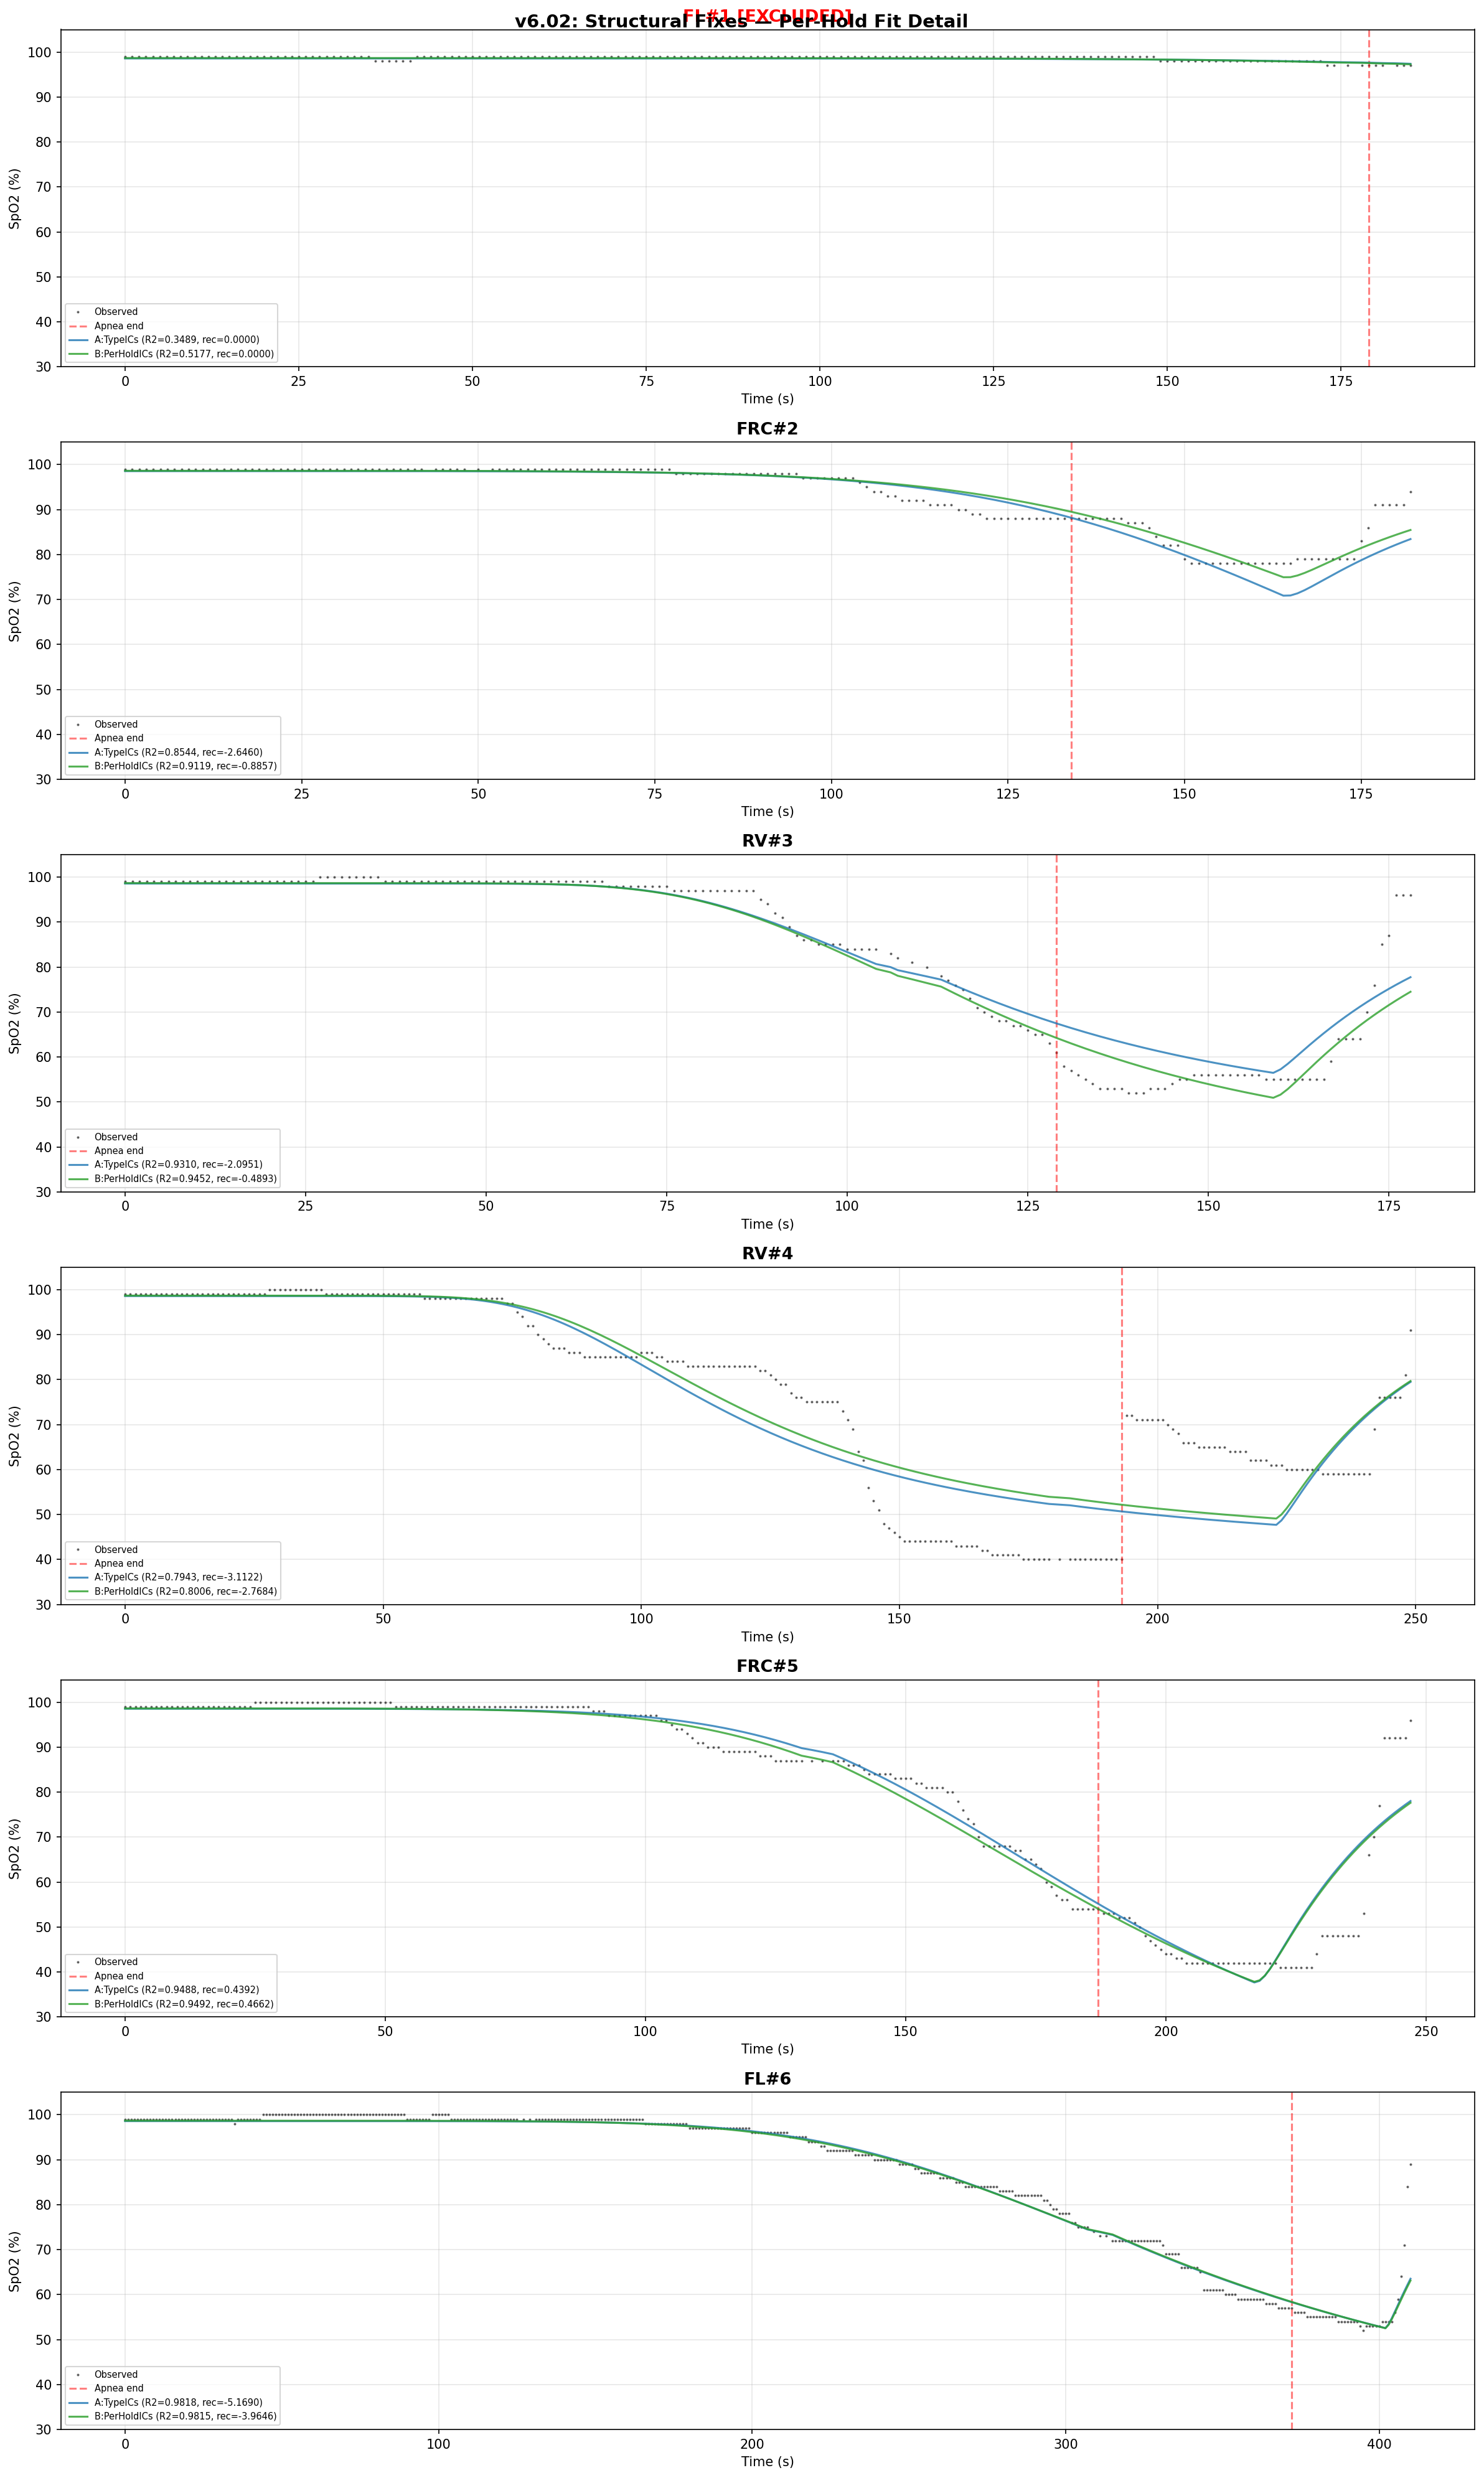

Recreate this plot in Python.
"""
v6 Experiment 2: Structural Fixes — Per-Hold ICs, Constrained Recovery, d Sensitivity.

v6.01 showed that exponential re-oxygenation + global sensor params does NOT break
the d<->pao2_0 confounding:
  - d=29.96 (at bound), tau_reoxy=60 (at bound)
  - gamma=2.06 (worse, not better)
  - FRC#2 vs FRC#5 forced to share ICs but have very different recovery fits

This experiment applies three structural fixes:
  1. Alveolar Gas Equation coupling (pao2_0 derived from paco2_0 + delta_Aa)
  2. Gamma regularization (soft penalty pulling gamma toward 1.0)
  3. Constrained tau_reoxy [5, 15]

Sub-experiments:
  A: Type-specific ICs + AGEq + gamma reg + constrained tau_reoxy (16 params)
  B: Per-hold ICs + L2 regularization + all structural fixes (22 params)
  C: d-sensitivity sweep fixing d at 10, 15, 20, 25 using Exp B structure

Usage:
    cd backend && uv run python -u scripts/exp_v6_02_structural.py
"""

import csv
import io
import sqlite3
from pathlib import Path

import matplotlib.pyplot as plt
import numpy as np
from scipy.optimize import differential_evolution
from scipy.signal import lfilter, lfilter_zi

DB_PATH = Path(__file__).resolve().parents[2] / "data" / "spo2.db"

P50_BASE = 26.6
P_EQ = 100.0
PACO2_NORMAL = 40.0
TAU_CLEAR_FIXED = 30.0
FIO2_PB_PH2O = 149.2  # FiO2 * (PB - PH2O) = 0.2093 * (760 - 47)
RQ = 0.8

EXCLUDED_IDS = {1}  # FL#1 excluded (only 2% SpO2 variation)

# Regularization strengths
LAMBDA_GAMMA = 500.0  # gamma -> 1.0 penalty
LAMBDA_REG = 10.0  # per-hold IC -> type-mean penalty


# ── CSV recovery data extraction (reused from v6.01) ────────────────────────


def _parse_time_to_seconds(time_str: str) -> int:
    parts = time_str.strip().split(":")
    if len(parts) == 2:
        return int(parts[0]) * 60 + int(parts[1])
    if len(parts) == 3:
        return int(parts[0]) * 3600 + int(parts[1]) * 60 + int(parts[2])
    raise ValueError(f"Cannot parse time: {time_str!r}")


def load_holds_with_recovery(
    recovery_max_s: int = 90,
    recovery_spo2_ceiling: int = 97,
) -> list[dict]:
    """Load holds from DB with recovery data appended from raw CSV."""
    conn = sqlite3.connect(DB_PATH)
    holds_db = conn.execute(
        "SELECT id, hold_type FROM holds WHERE hold_type != 'untagged' ORDER BY id"
    ).fetchall()

    hold_data_db = {}
    for hold_id, hold_type in holds_db:
        rows = conn.execute(
            "SELECT elapsed_s, spo2, hr FROM hold_data WHERE hold_id = ? ORDER BY elapsed_s",
            (hold_id,),
        ).fetchall()
        if not rows:
            continue
        hold_data_db[hold_id] = {
            "id": hold_id,
            "type": hold_type,
            "t": np.array([r[0] for r in rows], dtype=float),
            "spo2": np.array([r[1] for r in rows], dtype=float),
            "hr": np.array([r[2] for r in rows], dtype=float),
        }

    csv_blob = conn.execute("SELECT csv_blob FROM sessions WHERE id = 1").fetchone()[0]
    conn.close()

    csv_text = csv_blob.decode("utf-8-sig")
    if csv_text.startswith("\ufeff"):
        csv_text = csv_text[1:]
    reader = csv.reader(io.StringIO(csv_text))
    rows = list(reader)

    bio_start = None
    for i, row in enumerate(rows):
        if row and row[0].strip() == "Biometrics":
            bio_start = i + 2
            break
    if bio_start is None:
        raise ValueError("No Biometrics section in CSV")

    intervals = []
    current_type = None
    current_block = []

    for row in rows[bio_start:]:
        if not row or len(row) < 5:
            continue
        itype = row[2].strip()
        try:
            hr = int(row[3].strip())
            spo2 = int(row[4].strip())
        except (ValueError, IndexError):
            continue

        if itype != current_type:
            if current_block:
                intervals.append((current_type, current_block))
            current_block = []
            current_type = itype

        current_block.append({
            "abs_time": row[0].strip(),
            "int_time": row[1].strip(),
            "type": itype,
            "hr": hr,
            "spo2": spo2,
        })

    if current_block:
        intervals.append((current_type, current_block))

    apnea_idx = 0
    result = []

    for i, (itype, block) in enumerate(intervals):
        if itype != "Apnea":
            continue

        duration = (
            _parse_time_to_seconds(block[-1]["abs_time"])
            - _parse_time_to_seconds(block[0]["abs_time"])
        )
        if duration < 30:
            continue

        apnea_idx += 1
        hold_id = apnea_idx

        if hold_id not in hold_data_db:
            continue

        db_hold = hold_data_db[hold_id]
        t_end = float(db_hold["t"][-1])

        t_recovery = np.array([], dtype=float)
        spo2_recovery = np.array([], dtype=float)
        hr_recovery = np.array([], dtype=float)

        if i + 1 < len(intervals):
            next_type, next_block = intervals[i + 1]
            if next_type in ("Rest", "Cooldown"):
                for r in next_block:
                    rt = _parse_time_to_seconds(r["int_time"])
                    if rt > recovery_max_s:
                        break
                    if rt > 5 and r["spo2"] >= recovery_spo2_ceiling:
                        break
                    t_recovery = np.append(t_recovery, t_end + rt + 1)
                    spo2_recovery = np.append(spo2_recovery, float(r["spo2"]))
                    hr_recovery = np.append(hr_recovery, float(r["hr"]))

        t_full = np.concatenate([db_hold["t"], t_recovery])
        spo2_full = np.concatenate([db_hold["spo2"], spo2_recovery])
        hr_full = np.concatenate([db_hold["hr"], hr_recovery])

        result.append({
            "id": hold_id,
            "type": db_hold["type"],
            "t": t_full,
            "spo2": spo2_full,
            "hr": hr_full,
            "t_end": t_end,
            "t_apnea": db_hold["t"],
            "spo2_apnea": db_hold["spo2"],
            "t_recovery": t_recovery,
            "spo2_recovery": spo2_recovery,
        })

    return result


# ── Physiology functions ─────────────────────────────────────────────────────


def alveolar_gas_equation(paco2_0, delta_aa):
    """Derive PAO2 from PaCO2 via alveolar gas equation + A-a gradient correction."""
    return FIO2_PB_PH2O - paco2_0 / RQ + delta_aa


def pao2_with_exp_recovery(t, pao2_0, pvo2, tau_washout, tau_reoxy, t_end):
    """Piecewise PAO2: exponential decay during apnea, exponential rise during recovery."""
    pao2_end = pvo2 + (pao2_0 - pvo2) * np.exp(-t_end / max(tau_washout, 0.01))
    return np.where(
        t <= t_end,
        pvo2 + (pao2_0 - pvo2) * np.exp(-t / max(tau_washout, 0.01)),
        P_EQ - (P_EQ - pao2_end) * np.exp(-(t - t_end) / max(tau_reoxy, 0.01)),
    )


def p50_with_exp_recovery(t, paco2_0, k_co2, tau_clear, t_end):
    """Piecewise P50: linear CO2 rise during apnea, exponential clearance during recovery."""
    paco2_end = paco2_0 + k_co2 * t_end
    paco2 = np.where(
        t <= t_end,
        paco2_0 + k_co2 * t,
        PACO2_NORMAL
        + (paco2_end - PACO2_NORMAL) * np.exp(-(t - t_end) / max(tau_clear, 0.01)),
    )
    return P50_BASE + 0.48 * (paco2 - PACO2_NORMAL)


def odc_severinghaus(pao2, p50_eff, gamma):
    """Severinghaus ODC with Bohr shift and gamma steepness."""
    pao2_virtual = pao2 * (P50_BASE / np.maximum(p50_eff, 0.01))
    pao2_adj = P50_BASE * (np.maximum(pao2_virtual, 0.01) / P50_BASE) ** gamma
    x = np.maximum(pao2_adj, 0.01)
    return 100.0 / (1.0 + 23400.0 / (x**3 + 150.0 * x))


# ── Predict with AGEq coupling ──────────────────────────────────────────────


def predict_recovery_sensor_ageq(t, params, t_end):
    """CO2-Bohr+Recovery+Sensor with Alveolar Gas Equation coupling.

    Params: [delta_Aa, pvo2, tau_washout, gamma, paco2_0, k_co2, r_offset, tau_reoxy, d, tau_f]
    PAO2_0 is derived from paco2_0 + delta_Aa via alveolar gas equation.
    """
    delta_aa, pvo2, tau_washout, gamma, paco2_0, k_co2, r_offset, tau_reoxy, d, tau_f = params
    pao2_0 = alveolar_gas_equation(paco2_0, delta_aa)
    pao2_0 = max(pao2_0, 1.0)  # safety clamp

    pao2 = pao2_with_exp_recovery(t, pao2_0, pvo2, tau_washout, tau_reoxy, t_end)
    p50 = p50_with_exp_recovery(t, paco2_0, k_co2, TAU_CLEAR_FIXED, t_end)
    sa = odc_severinghaus(pao2, p50, gamma)

    # Delay
    sa_delayed = np.interp(t - d, t, sa, left=sa[0])

    # IIR filter with preconditioned initial state
    dt = 1.0
    alpha = dt / (max(tau_f, 0.01) + dt)
    b_coeff = [alpha]
    a_coeff = [1.0, -(1.0 - alpha)]
    zi = lfilter_zi(b_coeff, a_coeff) * sa_delayed[0]
    s_meas, _ = lfilter(b_coeff, a_coeff, sa_delayed, zi=zi)

    return np.clip(s_meas + r_offset, 0.0, 100.0)


# ── Metrics ──────────────────────────────────────────────────────────────────


def compute_r2(obs, pred):
    ss_res = np.sum((obs - pred) ** 2)
    ss_tot = np.sum((obs - np.mean(obs)) ** 2)
    return float(1.0 - ss_res / ss_tot) if ss_tot > 0 else 0.0


def compute_rmse(obs, pred):
    return float(np.sqrt(np.mean((obs - pred) ** 2)))


def is_at_bound(val, lo, hi, tol=1e-3):
    return abs(val - lo) < tol or abs(val - hi) < tol


# ── Bounds ───────────────────────────────────────────────────────────────────

# Type-specific ICs (AGEq version): delta_Aa, tau_washout, paco2_0
TYPE_SPECIFIC_BOUNDS = {
    "FL": [(-15, 15), (50, 250), (20, 50)],
    "FRC": [(-15, 15), (20, 100), (25, 50)],
    "RV": [(-15, 15), (10, 80), (30, 55)],
}
TYPE_SPECIFIC_NAMES = ["delta_Aa", "tau_washout", "paco2_0"]

# Shared params: pvo2, gamma, k_co2, r_offset, tau_reoxy, d, tau_f
SHARED_BOUNDS = [(15, 50), (0.8, 2.5), (0.02, 0.25), (-3, 3), (5, 15), (1, 30), (1, 30)]
SHARED_NAMES = ["pvo2", "gamma", "k_co2", "r_offset", "tau_reoxy", "d", "tau_f"]

N_SHARED = len(SHARED_BOUNDS)
N_TS = len(TYPE_SPECIFIC_NAMES)


# ── Exp A: Type-specific ICs (same as v6.01 C but with structural fixes) ────


def build_type_bounds(shared_bounds, hold_types):
    """Build flat bounds: shared + type-specific for each type."""
    bounds = list(shared_bounds)
    for ht in hold_types:
        bounds.extend(TYPE_SPECIFIC_BOUNDS[ht])
    return bounds


def unpack_type_params(flat, hold_types, hold_type):
    """Unpack flat vector into (shared, type_specific) for a given hold type."""
    shared = flat[:N_SHARED]
    type_idx = hold_types.index(hold_type)
    offset = N_SHARED + type_idx * N_TS
    specific = flat[offset : offset + N_TS]
    return shared, specific


def assemble_ageq_params(shared, specific):
    """Assemble full 10-param vector for predict_recovery_sensor_ageq.

    shared: [pvo2, gamma, k_co2, r_offset, tau_reoxy, d, tau_f]
    specific: [delta_Aa, tau_washout, paco2_0]
    -> [delta_Aa, pvo2, tau_washout, gamma, paco2_0, k_co2, r_offset, tau_reoxy, d, tau_f]
    """
    pvo2, gamma, k_co2, r_offset, tau_reoxy, d, tau_f = shared
    delta_aa, tau_washout, paco2_0 = specific
    return np.array([
        delta_aa, pvo2, tau_washout, gamma, paco2_0, k_co2, r_offset, tau_reoxy, d, tau_f,
    ])


def run_exp_a(holds_by_type, hold_types):
    """Exp A: Type-specific ICs + AGEq + gamma reg + constrained tau_reoxy."""
    bounds = build_type_bounds(SHARED_BOUNDS, hold_types)
    n_types = len(hold_types)
    n_total = len(bounds)

    def objective(flat):
        total_sse = 0.0
        gamma = flat[1]  # gamma is 2nd shared param
        for ht in hold_types:
            shared, specific = unpack_type_params(flat, hold_types, ht)
            params = assemble_ageq_params(shared, specific)
            for h in holds_by_type[ht]:
                pred = predict_recovery_sensor_ageq(h["t"], params, h["t_end"])
                w = np.where(h["spo2"] < 95, 3.0, 1.0)
                total_sse += np.sum(w * (h["spo2"] - pred) ** 2)
        # Gamma regularization
        total_sse += LAMBDA_GAMMA * (gamma - 1.0) ** 2
        return total_sse

    print(
        f"\n  Exp A: {n_total} params "
        f"({N_SHARED} shared + {N_TS}x{n_types} type-specific)",
        flush=True,
    )

    result = differential_evolution(
        objective, bounds, maxiter=6000, seed=42, tol=1e-10,
        polish=True, popsize=60, mutation=(0.5, 1.5), recombination=0.9,
    )
    print(f"  Converged: {result.success}, fun={result.fun:.2f}, nfev={result.nfev}", flush=True)
    return result.x, result.success


# ── Exp B: Per-hold ICs with L2 regularization ──────────────────────────────


def build_perhold_bounds(shared_bounds, holds):
    """Build flat bounds: shared + per-hold ICs."""
    bounds = list(shared_bounds)
    for h in holds:
        bounds.extend(TYPE_SPECIFIC_BOUNDS[h["type"]])
    return bounds


def unpack_perhold_params(flat, hold_idx):
    """Unpack flat vector into (shared, hold_specific) for hold at index hold_idx."""
    shared = flat[:N_SHARED]
    offset = N_SHARED + hold_idx * N_TS
    specific = flat[offset : offset + N_TS]
    return shared, specific


def run_exp_b(holds_by_type, hold_types, fit_holds):
    """Exp B: Per-hold ICs + L2 regularization + AGEq + gamma reg."""
    bounds = build_perhold_bounds(SHARED_BOUNDS, fit_holds)
    n_holds = len(fit_holds)
    n_total = len(bounds)

    # Build index mapping: hold -> index in fit_holds
    hold_id_to_idx = {h["id"]: i for i, h in enumerate(fit_holds)}

    # Build type groups for regularization
    type_groups = {}
    for i, h in enumerate(fit_holds):
        type_groups.setdefault(h["type"], []).append(i)

    def objective(flat):
        total_sse = 0.0
        gamma = flat[1]

        for i, h in enumerate(fit_holds):
            shared, specific = unpack_perhold_params(flat, i)
            params = assemble_ageq_params(shared, specific)
            pred = predict_recovery_sensor_ageq(h["t"], params, h["t_end"])
            w = np.where(h["spo2"] < 95, 3.0, 1.0)
            total_sse += np.sum(w * (h["spo2"] - pred) ** 2)

        # Gamma regularization
        total_sse += LAMBDA_GAMMA * (gamma - 1.0) ** 2

        # Per-hold IC regularization toward type means
        penalty = 0.0
        for ht, indices in type_groups.items():
            if len(indices) < 2:
                continue
            for p_offset in range(N_TS):
                values = [flat[N_SHARED + idx * N_TS + p_offset] for idx in indices]
                mean_val = np.mean(values)
                penalty += LAMBDA_REG * sum((v - mean_val) ** 2 for v in values)
        total_sse += penalty

        return total_sse

    print(f"\n  Exp B: {n_total} params ({N_SHARED} shared + {N_TS}x{n_holds} per-hold)", flush=True)

    result = differential_evolution(
        objective, bounds, maxiter=6000, seed=42, tol=1e-10,
        polish=True, popsize=60, mutation=(0.5, 1.5), recombination=0.9,
    )
    print(f"  Converged: {result.success}, fun={result.fun:.2f}, nfev={result.nfev}", flush=True)
    return result.x, result.success


# ── Exp C: d-sensitivity sweep using Exp B structure ────────────────────────


def run_exp_c(holds_by_type, hold_types, fit_holds, d_values):
    """Exp C: Fix d at each value, re-optimize using Exp B structure."""
    n_holds = len(fit_holds)
    d_idx_in_shared = 5  # d is 6th shared param (0-indexed)

    type_groups = {}
    for i, h in enumerate(fit_holds):
        type_groups.setdefault(h["type"], []).append(i)

    results_per_d = {}

    for d_fixed in d_values:
        print(f"\n    d={d_fixed:.1f}:", flush=True)

        # Build bounds with d fixed
        fixed_shared = list(SHARED_BOUNDS)
        fixed_shared[d_idx_in_shared] = (d_fixed - 0.01, d_fixed + 0.01)
        bounds = build_perhold_bounds(fixed_shared, fit_holds)

        def objective(flat, _type_groups=type_groups):
            total_sse = 0.0
            gamma = flat[1]

            for i, h in enumerate(fit_holds):
                shared, specific = unpack_perhold_params(flat, i)
                params = assemble_ageq_params(shared, specific)
                pred = predict_recovery_sensor_ageq(h["t"], params, h["t_end"])
                w = np.where(h["spo2"] < 95, 3.0, 1.0)
                total_sse += np.sum(w * (h["spo2"] - pred) ** 2)

            total_sse += LAMBDA_GAMMA * (gamma - 1.0) ** 2

            penalty = 0.0
            for ht, indices in _type_groups.items():
                if len(indices) < 2:
                    continue
                for p_offset in range(N_TS):
                    values = [flat[N_SHARED + idx * N_TS + p_offset] for idx in indices]
                    mean_val = np.mean(values)
                    penalty += LAMBDA_REG * sum((v - mean_val) ** 2 for v in values)
            total_sse += penalty

            return total_sse

        result = differential_evolution(
            objective, bounds, maxiter=6000, seed=42, tol=1e-10,
            polish=True, popsize=60, mutation=(0.5, 1.5), recombination=0.9,
        )
        print(f"      loss={result.fun:.2f}, nfev={result.nfev}", flush=True)
        results_per_d[d_fixed] = {"flat": result.x, "loss": result.fun, "success": result.success}

    return results_per_d


# ── Evaluation ───────────────────────────────────────────────────────────────


def evaluate_type_specific(flat, all_holds, hold_types, label):
    """Evaluate Exp A (type-specific ICs) on all holds."""
    results = []
    for h in all_holds:
        if h["type"] not in hold_types:
            continue
        shared, specific = unpack_type_params(flat, hold_types, h["type"])
        params = assemble_ageq_params(shared, specific)

        pred_full = predict_recovery_sensor_ageq(h["t"], params, h["t_end"])
        r2_full = compute_r2(h["spo2"], pred_full)

        pred_apnea = predict_recovery_sensor_ageq(h["t_apnea"], params, h["t_end"])
        r2_apnea = compute_r2(h["spo2_apnea"], pred_apnea)

        r2_recovery = None
        if len(h["t_recovery"]) > 3:
            pred_rec = predict_recovery_sensor_ageq(h["t_recovery"], params, h["t_end"])
            r2_recovery = compute_r2(h["spo2_recovery"], pred_rec)

        pao2_0 = alveolar_gas_equation(specific[2], specific[0])  # paco2_0, delta_Aa

        ts_bounds = TYPE_SPECIFIC_BOUNDS[h["type"]]
        at_bounds = []
        for val, (lo, hi), name in zip(specific, ts_bounds, TYPE_SPECIFIC_NAMES, strict=True):
            if is_at_bound(val, lo, hi):
                at_bounds.append(f"{name}={'lo' if abs(val - lo) < 1e-3 else 'hi'}")

        results.append({
            "variant": label,
            "hold_id": h["id"],
            "hold_type": h["type"],
            "r2_full": r2_full,
            "r2_apnea": r2_apnea,
            "r2_recovery": r2_recovery,
            "at_bounds_ts": at_bounds,
            "params": params,
            "pred_full": pred_full,
            "shared": shared,
            "specific": specific,
            "pao2_0_derived": pao2_0,
            "is_excluded": h["id"] in EXCLUDED_IDS,
        })
    return results


def evaluate_perhold(flat, all_holds, fit_holds, label):
    """Evaluate Exp B/C (per-hold ICs) on all holds."""
    hold_id_to_idx = {h["id"]: i for i, h in enumerate(fit_holds)}
    results = []

    for h in all_holds:
        if h["id"] not in hold_id_to_idx:
            # Excluded hold — use shared params only, can't predict meaningfully
            # but include for completeness
            shared = flat[:N_SHARED]
            # Use type-mean ICs from fitted holds of same type
            type_indices = [
                i for i, fh in enumerate(fit_holds) if fh["type"] == h["type"]
            ]
            if not type_indices:
                continue
            avg_specific = np.mean(
                [flat[N_SHARED + idx * N_TS : N_SHARED + (idx + 1) * N_TS] for idx in type_indices],
                axis=0,
            )
            params = assemble_ageq_params(shared, avg_specific)
            pred_full = predict_recovery_sensor_ageq(h["t"], params, h["t_end"])
            r2_full = compute_r2(h["spo2"], pred_full)
            pred_apnea = predict_recovery_sensor_ageq(h["t_apnea"], params, h["t_end"])
            r2_apnea = compute_r2(h["spo2_apnea"], pred_apnea)
            r2_recovery = None
            if len(h["t_recovery"]) > 3:
                pred_rec = predict_recovery_sensor_ageq(h["t_recovery"], params, h["t_end"])
                r2_recovery = compute_r2(h["spo2_recovery"], pred_rec)
            pao2_0 = alveolar_gas_equation(avg_specific[2], avg_specific[0])

            results.append({
                "variant": label,
                "hold_id": h["id"],
                "hold_type": h["type"],
                "r2_full": r2_full,
                "r2_apnea": r2_apnea,
                "r2_recovery": r2_recovery,
                "at_bounds_ts": [],
                "params": params,
                "pred_full": pred_full,
                "shared": shared,
                "specific": avg_specific,
                "pao2_0_derived": pao2_0,
                "is_excluded": True,
            })
            continue

        idx = hold_id_to_idx[h["id"]]
        shared, specific = unpack_perhold_params(flat, idx)
        params = assemble_ageq_params(shared, specific)

        pred_full = predict_recovery_sensor_ageq(h["t"], params, h["t_end"])
        r2_full = compute_r2(h["spo2"], pred_full)

        pred_apnea = predict_recovery_sensor_ageq(h["t_apnea"], params, h["t_end"])
        r2_apnea = compute_r2(h["spo2_apnea"], pred_apnea)

        r2_recovery = None
        if len(h["t_recovery"]) > 3:
            pred_rec = predict_recovery_sensor_ageq(h["t_recovery"], params, h["t_end"])
            r2_recovery = compute_r2(h["spo2_recovery"], pred_rec)

        pao2_0 = alveolar_gas_equation(specific[2], specific[0])

        ts_bounds = TYPE_SPECIFIC_BOUNDS[h["type"]]
        at_bounds = []
        for val, (lo, hi), name in zip(specific, ts_bounds, TYPE_SPECIFIC_NAMES, strict=True):
            if is_at_bound(val, lo, hi):
                at_bounds.append(f"{name}={'lo' if abs(val - lo) < 1e-3 else 'hi'}")

        results.append({
            "variant": label,
            "hold_id": h["id"],
            "hold_type": h["type"],
            "r2_full": r2_full,
            "r2_apnea": r2_apnea,
            "r2_recovery": r2_recovery,
            "at_bounds_ts": at_bounds,
            "params": params,
            "pred_full": pred_full,
            "shared": shared,
            "specific": specific,
            "pao2_0_derived": pao2_0,
            "is_excluded": h["id"] in EXCLUDED_IDS,
        })
    return results


# ── Output ───────────────────────────────────────────────────────────────────


def print_comparison_table(all_eval_results, variant_names):
    """Print per-hold R2 comparison across variants."""
    print(f"\n{'='*120}")
    print("PER-HOLD R2 COMPARISON")
    print(f"{'='*120}")

    header = f"  {'Hold':<18s}"
    for vn in variant_names:
        header += f" {'R2f':>6s} {'R2a':>6s} {'R2r':>6s}"
    print(header)

    sub = f"  {'':18s}"
    for vn in variant_names:
        short = vn[:20]
        sub += f" {short:>20s}"
    print(sub)
    print(f"  {'-'*18}" + f" {'-'*20}" * len(variant_names))

    by_hold = {}
    for r in all_eval_results:
        key = (r["hold_id"], r["hold_type"])
        by_hold.setdefault(key, {})[r["variant"]] = r

    for (hid, htype), variants in sorted(by_hold.items()):
        tag = " (excl)" if hid in EXCLUDED_IDS else ""
        label = f"{htype}#{hid}{tag}"
        row = f"  {label:<18s}"
        for vn in variant_names:
            r = variants.get(vn)
            if r:
                r2f = f"{r['r2_full']:.4f}"
                r2a = f"{r['r2_apnea']:.4f}"
                r2r = f"{r['r2_recovery']:.4f}" if r["r2_recovery"] is not None else "N/A"
                row += f" {r2f:>6s} {r2a:>6s} {r2r:>6s}"
            else:
                row += f" {'N/A':>6s} {'N/A':>6s} {'N/A':>6s}"
        print(row)

    # Averages (fitted holds only)
    print(f"\n  {'Avg (fitted)':<18s}", end="")
    for vn in variant_names:
        r2fs, r2as, r2rs = [], [], []
        for (hid, _), variants in sorted(by_hold.items()):
            if hid in EXCLUDED_IDS:
                continue
            r = variants.get(vn)
            if r:
                r2fs.append(r["r2_full"])
                r2as.append(r["r2_apnea"])
                if r["r2_recovery"] is not None:
                    r2rs.append(r["r2_recovery"])
        avg_f = np.mean(r2fs) if r2fs else float("nan")
        avg_a = np.mean(r2as) if r2as else float("nan")
        avg_r = np.mean(r2rs) if r2rs else float("nan")
        print(f" {avg_f:>6.4f} {avg_a:>6.4f} {avg_r:>6.4f}", end="")
    print()


def print_shared_params(flat, shared_bounds, shared_names, label):
    """Print shared parameter values with bounds."""
    n_shared = len(shared_bounds)
    shared = flat[:n_shared]
    print(f"\n  {label}:")
    for name, val, (lo, hi) in zip(shared_names, shared, shared_bounds):
        flag = " ** AT BOUND **" if is_at_bound(val, lo, hi) else ""
        print(f"    {name:>12s} = {val:8.4f}  [{lo:>6.2f}, {hi:>6.2f}]{flag}")


def print_perhold_params(flat, fit_holds, label):
    """Print per-hold IC parameters with derived PAO2."""
    print(f"\n  {label} — Per-hold ICs:")
    for i, h in enumerate(fit_holds):
        _, specific = unpack_perhold_params(flat, i)
        delta_aa, tau_washout, paco2_0 = specific
        pao2_0 = alveolar_gas_equation(paco2_0, delta_aa)
        ts_bounds = TYPE_SPECIFIC_BOUNDS[h["type"]]

        at_bounds = []
        for val, (lo, hi), name in zip(specific, ts_bounds, TYPE_SPECIFIC_NAMES, strict=True):
            if is_at_bound(val, lo, hi):
                at_bounds.append(f"{name}={'lo' if abs(val - lo) < 1e-3 else 'hi'}")

        bound_str = f"  [{', '.join(at_bounds)}]" if at_bounds else ""
        print(
            f"    {h['type']}#{h['id']}: "
            f"delta_Aa={delta_aa:+.2f}, tau_w={tau_washout:.1f}, "
            f"paco2_0={paco2_0:.1f}, PAO2_0={pao2_0:.1f}{bound_str}"
        )


def print_type_specific_params_a(flat, hold_types, all_holds, label):
    """Print type-specific params for Exp A."""
    print(f"\n  {label} — Type-specific ICs:")
    for ht in hold_types:
        _, specific = unpack_type_params(flat, hold_types, ht)
        delta_aa, tau_washout, paco2_0 = specific
        pao2_0 = alveolar_gas_equation(paco2_0, delta_aa)
        ts_bounds = TYPE_SPECIFIC_BOUNDS[ht]
        at_bounds = []
        for val, (lo, hi), name in zip(specific, ts_bounds, TYPE_SPECIFIC_NAMES, strict=True):
            if is_at_bound(val, lo, hi):
                at_bounds.append(f"{name}={'lo' if abs(val - lo) < 1e-3 else 'hi'}")
        bound_str = f"  [{', '.join(at_bounds)}]" if at_bounds else ""
        print(
            f"    {ht}: delta_Aa={delta_aa:+.2f}, tau_w={tau_washout:.1f}, "
            f"paco2_0={paco2_0:.1f}, PAO2_0={pao2_0:.1f}{bound_str}"
        )


def plot_per_hold_detail(eval_results_by_variant, all_holds, variant_names, output_path):
    """Detailed per-hold plots with time axis and apnea end marker."""
    by_hold_results = {}
    for vn, results in eval_results_by_variant.items():
        for r in results:
            by_hold_results.setdefault(r["hold_id"], {})[vn] = r

    holds_dict = {h["id"]: h for h in all_holds}
    hold_ids = sorted(by_hold_results.keys())
    n_holds = len(hold_ids)

    fig, axes = plt.subplots(n_holds, 1, figsize=(16, 4.5 * n_holds), squeeze=False)
    colors = ["#1f77b4", "#2ca02c", "#ff7f0e", "#d62728"]

    for idx, hid in enumerate(hold_ids):
        ax = axes[idx, 0]
        h = holds_dict[hid]
        variants = by_hold_results[hid]

        ax.plot(h["t"], h["spo2"], "k.", markersize=2, alpha=0.5, label="Observed")
        ax.axvline(x=h["t_end"], color="red", linestyle="--", alpha=0.5, label="Apnea end")

        for i, vn in enumerate(variant_names):
            r = variants.get(vn)
            if not r:
                continue

            if len(r["pred_full"]) == len(h["t"]):
                t_plot = h["t"]
            elif len(r["pred_full"]) == len(h["t_apnea"]):
                t_plot = h["t_apnea"]
            else:
                t_plot = np.arange(len(r["pred_full"]))

            r2_str = f"R2={r['r2_full']:.4f}"
            if r["r2_recovery"] is not None:
                r2_str += f", rec={r['r2_recovery']:.4f}"
            label = f"{vn} ({r2_str})"
            ax.plot(
                t_plot, r["pred_full"], color=colors[i % len(colors)],
                linewidth=1.5, alpha=0.8, label=label,
            )

        tag = " [EXCLUDED]" if hid in EXCLUDED_IDS else ""
        ax.set_title(
            f"{h['type']}#{hid}{tag}", fontsize=13, fontweight="bold",
            color="red" if hid in EXCLUDED_IDS else "black",
        )
        ax.set_xlabel("Time (s)")
        ax.set_ylabel("SpO2 (%)")
        ax.set_ylim(30, 105)
        ax.legend(fontsize=7, loc="lower left")
        ax.grid(True, alpha=0.3)

    fig.suptitle(
        "v6.02: Structural Fixes — Per-Hold Fit Detail",
        fontsize=14, fontweight="bold",
    )
    plt.tight_layout()
    plt.savefig(output_path, dpi=150, bbox_inches="tight")
    print(f"\nPlot saved to {output_path}")


def plot_d_sensitivity(results_per_d, d_values, output_path):
    """Plot shared params vs fixed d for Exp C."""
    fig, axes = plt.subplots(2, 3, figsize=(16, 10))
    axes = axes.flatten()

    # Params to plot: gamma, pvo2, k_co2, tau_f, tau_reoxy, loss
    param_configs = [
        (1, "gamma", "Gamma (ODC steepness)"),
        (0, "pvo2", "PvO2 (mmHg)"),
        (2, "k_co2", "k_CO2 (mmHg/s)"),
        (6, "tau_f", "tau_f (filter, s)"),
        (4, "tau_reoxy", "tau_reoxy (s)"),
        (None, "loss", "Total Loss (weighted SSE + penalties)"),
    ]

    d_list = sorted(results_per_d.keys())

    for ax_idx, (param_idx, name, title) in enumerate(param_configs):
        ax = axes[ax_idx]
        if param_idx is not None:
            values = [results_per_d[d]["flat"][param_idx] for d in d_list]
        else:
            values = [results_per_d[d]["loss"] for d in d_list]

        ax.plot(d_list, values, "o-", color="#1f77b4", linewidth=2, markersize=6)
        ax.set_xlabel("d (fixed delay, s)", fontsize=10)
        ax.set_ylabel(name, fontsize=10)
        ax.set_title(title, fontsize=11, fontweight="bold")
        ax.grid(True, alpha=0.3)

    fig.suptitle(
        "v6.02 Exp C: d-Sensitivity Sweep (shared params vs fixed d)",
        fontsize=14, fontweight="bold",
    )
    plt.tight_layout()
    plt.savefig(output_path, dpi=150, bbox_inches="tight")
    print(f"d-sensitivity plot saved to {output_path}")


# ── Main ─────────────────────────────────────────────────────────────────────


def main():
    print("=" * 120)
    print("v6.02: Structural Fixes — Per-Hold ICs, AGEq Coupling, Constrained Recovery")
    print("=" * 120)

    # ── Load data ────────────────────────────────────────────────────────────
    print("\nLoading holds with recovery data...")
    all_holds = load_holds_with_recovery()

    for h in all_holds:
        n_apnea = len(h["t_apnea"])
        n_rec = len(h["t_recovery"])
        tag = " [EXCLUDED]" if h["id"] in EXCLUDED_IDS else ""
        rec_range = ""
        if n_rec > 0:
            rec_range = (
                f", recovery SpO2 {h['spo2_recovery'].min():.0f}"
                f"-{h['spo2_recovery'][-1]:.0f}%"
            )
        print(
            f"  {h['type']}#{h['id']}{tag}: {n_apnea} apnea + {n_rec} recovery pts "
            f"(t_end={h['t_end']:.0f}s{rec_range})"
        )

    fit_holds = [h for h in all_holds if h["id"] not in EXCLUDED_IDS]
    hold_types = sorted(set(h["type"] for h in fit_holds))
    holds_by_type = {}
    for h in fit_holds:
        holds_by_type.setdefault(h["type"], []).append(h)

    print(
        f"\nFitting on {len(fit_holds)} holds (types: {hold_types}), "
        f"excluding {sum(1 for h in all_holds if h['id'] in EXCLUDED_IDS)} hold(s)"
    )
    print(f"\nStructural changes active:")
    print(f"  - Alveolar Gas Equation coupling (PAO2_0 = {FIO2_PB_PH2O} - PaCO2/{RQ} + delta_Aa)")
    print(f"  - Gamma regularization (lambda={LAMBDA_GAMMA}, pulling toward 1.0)")
    print(f"  - tau_reoxy constrained to [{SHARED_BOUNDS[4][0]}, {SHARED_BOUNDS[4][1]}]")

    # ── Exp A ────────────────────────────────────────────────────────────────
    print(f"\n{'='*120}")
    print("EXP A: Type-specific ICs + AGEq + gamma reg + constrained tau_reoxy")
    print(f"{'='*120}")

    flat_a, conv_a = run_exp_a(holds_by_type, hold_types)

    print_shared_params(flat_a, SHARED_BOUNDS, SHARED_NAMES, "Exp A")
    print_type_specific_params_a(flat_a, hold_types, all_holds, "Exp A")

    eval_a = evaluate_type_specific(flat_a, all_holds, hold_types, "A:TypeICs")

    # ── Exp B ────────────────────────────────────────────────────────────────
    print(f"\n{'='*120}")
    print("EXP B: Per-hold ICs + L2 regularization + AGEq + gamma reg")
    print(f"{'='*120}")

    flat_b, conv_b = run_exp_b(holds_by_type, hold_types, fit_holds)

    print_shared_params(flat_b, SHARED_BOUNDS, SHARED_NAMES, "Exp B")
    print_perhold_params(flat_b, fit_holds, "Exp B")

    eval_b = evaluate_perhold(flat_b, all_holds, fit_holds, "B:PerHoldICs")

    # ── Exp C ────────────────────────────────────────────────────────────────
    print(f"\n{'='*120}")
    print("EXP C: d-Sensitivity Sweep (fix d, re-optimize using Exp B structure)")
    print(f"{'='*120}")

    d_values = [10.0, 15.0, 20.0, 25.0]
    results_per_d = run_exp_c(holds_by_type, hold_types, fit_holds, d_values)

    # Evaluate each d-fixed run
    eval_c_by_d = {}
    for d_fixed, res in sorted(results_per_d.items()):
        label = f"C:d={d_fixed:.0f}"
        eval_c_by_d[d_fixed] = evaluate_perhold(res["flat"], all_holds, fit_holds, label)

    # ── Print results ────────────────────────────────────────────────────────
    variant_names_ab = ["A:TypeICs", "B:PerHoldICs"]
    all_eval_ab = eval_a + eval_b
    print_comparison_table(all_eval_ab, variant_names_ab)

    # Exp C comparison
    print(f"\n{'='*120}")
    print("EXP C: d-SENSITIVITY RESULTS")
    print(f"{'='*120}")

    print(f"\n  {'d':>5s} | {'loss':>10s} | {'gamma':>8s} | {'pvo2':>8s} | "
          f"{'k_co2':>8s} | {'tau_f':>8s} | {'tau_reoxy':>10s} | {'r_offset':>10s}")
    print(f"  {'-'*5}-+-{'-'*10}-+-{'-'*8}-+-{'-'*8}-+-{'-'*8}-+-{'-'*8}-+-{'-'*10}-+-{'-'*10}")
    for d_fixed in sorted(results_per_d.keys()):
        res = results_per_d[d_fixed]
        shared = res["flat"][:N_SHARED]
        pvo2, gamma, k_co2, r_offset, tau_reoxy, d, tau_f = shared
        print(
            f"  {d_fixed:5.1f} | {res['loss']:10.2f} | {gamma:8.4f} | {pvo2:8.2f} | "
            f"{k_co2:8.4f} | {tau_f:8.2f} | {tau_reoxy:10.2f} | {r_offset:10.4f}"
        )

    # Per-hold R2 for each d value
    print(f"\n  Per-hold R2(apnea) / R2(recovery) by d:")
    print(f"  {'Hold':<12s}", end="")
    for d_fixed in sorted(results_per_d.keys()):
        print(f" | {'d=' + str(int(d_fixed)):>12s}", end="")
    print()
    print(f"  {'-'*12}" + f"-+-{'-'*12}" * len(results_per_d))

    for h in fit_holds:
        row = f"  {h['type']}#{h['id']:<8d}"
        for d_fixed in sorted(results_per_d.keys()):
            eval_list = eval_c_by_d[d_fixed]
            r = next((r for r in eval_list if r["hold_id"] == h["id"]), None)
            if r:
                r2a_s = f"{r['r2_apnea']:.3f}"
                r2r_s = f"{r['r2_recovery']:.3f}" if r["r2_recovery"] is not None else "N/A"
                row += f" | {r2a_s:>5s}/{r2r_s:>5s}"
            else:
                row += f" |      N/A    "
        print(row)

    # ── Identifiability summary ──────────────────────────────────────────────
    print(f"\n{'='*120}")
    print("IDENTIFIABILITY SUMMARY")
    print(f"{'='*120}")

    for label, flat in [("A:TypeICs", flat_a), ("B:PerHoldICs", flat_b)]:
        shared = flat[:N_SHARED]
        n_at = 0
        at_list = []
        for name, val, (lo, hi) in zip(SHARED_NAMES, shared, SHARED_BOUNDS):
            if is_at_bound(val, lo, hi):
                n_at += 1
                at_list.append(f"{name}={'lo' if abs(val - lo) < 1e-3 else 'hi'}")
        n_total = len(flat)
        print(f"\n  {label}: {n_at}/{n_total} shared params at bounds")
        if at_list:
            for ab in at_list:
                print(f"    {ab}")

    # ── Plots ────────────────────────────────────────────────────────────────
    output_dir = Path(__file__).resolve().parent

    eval_results_by_variant = {"A:TypeICs": eval_a, "B:PerHoldICs": eval_b}
    plot_per_hold_detail(
        eval_results_by_variant, all_holds, variant_names_ab,
        output_dir / "exp_v6_02_structural.png",
    )

    plot_d_sensitivity(
        results_per_d, d_values,
        output_dir / "exp_v6_02_d_sensitivity.png",
    )

    # ── Success criteria check ───────────────────────────────────────────────
    print(f"\n{'='*120}")
    print("SUCCESS CRITERIA CHECK")
    print(f"{'='*120}")

    shared_a = flat_a[:N_SHARED]
    shared_b = flat_b[:N_SHARED]

    # 1. Exp A: d moves away from upper bound
    d_a = shared_a[5]
    d_interior_a = not is_at_bound(d_a, 1, 30)
    print(f"\n  1. [Exp A] d={d_a:.2f} interior (not at bound): {'PASS' if d_interior_a else 'FAIL'}")

    # 2. Exp B: FRC holds get different ICs
    frc_holds = [h for h in fit_holds if h["type"] == "FRC"]
    if len(frc_holds) >= 2:
        frc_ics = []
        for h in frc_holds:
            idx = [fh["id"] for fh in fit_holds].index(h["id"])
            _, specific = unpack_perhold_params(flat_b, idx)
            frc_ics.append(specific.copy())
        ic_diff = np.linalg.norm(frc_ics[0] - frc_ics[1])
        print(f"  2. [Exp B] FRC IC divergence (L2 norm): {ic_diff:.2f} "
              f"({'PASS (different ICs)' if ic_diff > 1.0 else 'FAIL (too similar)'})")

    # 3. Exp B: gamma closer to 1.0 than v6.01 (was 2.06)
    gamma_b = shared_b[1]
    gamma_improvement = abs(2.06 - 1.0) - abs(gamma_b - 1.0)
    print(f"  3. [Exp B] gamma={gamma_b:.4f} (v6.01 was 2.06, improvement={gamma_improvement:.4f}): "
          f"{'PASS' if gamma_improvement > 0 else 'FAIL'}")

    # 4. Recovery R2 > 0
    rec_r2s = [r["r2_recovery"] for r in eval_b if r["r2_recovery"] is not None and not r["is_excluded"]]
    rec_avg = np.mean(rec_r2s) if rec_r2s else float("nan")
    rec_pass = all(r > 0 for r in rec_r2s) if rec_r2s else False
    print(f"  4. [Exp B] R2(recovery) avg={rec_avg:.4f}, all>0: {'PASS' if rec_pass else 'FAIL'}")

    # 5. R2(apnea) >= 0.95
    apn_r2s = [r["r2_apnea"] for r in eval_b if not r["is_excluded"]]
    apn_avg = np.mean(apn_r2s) if apn_r2s else float("nan")
    apn_pass = apn_avg >= 0.95
    print(f"  5. [Exp B] R2(apnea) avg={apn_avg:.4f} >= 0.95: {'PASS' if apn_pass else 'FAIL'}")

    # 6. Exp C: d is nuisance if gamma/pvo2/k_co2 stable across d values
    d_list = sorted(results_per_d.keys())
    gammas_c = [results_per_d[d]["flat"][1] for d in d_list]
    pvo2s_c = [results_per_d[d]["flat"][0] for d in d_list]
    k_co2s_c = [results_per_d[d]["flat"][2] for d in d_list]
    gamma_range = max(gammas_c) - min(gammas_c)
    pvo2_range = max(pvo2s_c) - min(pvo2s_c)
    k_co2_range = max(k_co2s_c) - min(k_co2s_c)
    print(f"\n  6. [Exp C] Parameter stability across d={d_list}:")
    print(f"     gamma range: {gamma_range:.4f} ({'STABLE' if gamma_range < 0.1 else 'VARIES'})")
    print(f"     pvo2 range:  {pvo2_range:.2f} ({'STABLE' if pvo2_range < 3.0 else 'VARIES'})")
    print(f"     k_co2 range: {k_co2_range:.4f} ({'STABLE' if k_co2_range < 0.02 else 'VARIES'})")
    is_nuisance = gamma_range < 0.1 and pvo2_range < 3.0 and k_co2_range < 0.02
    print(f"     -> d is {'NUISANCE (can fix at any value)' if is_nuisance else 'NOT nuisance (params depend on d)'}")


if __name__ == "__main__":
    main()
